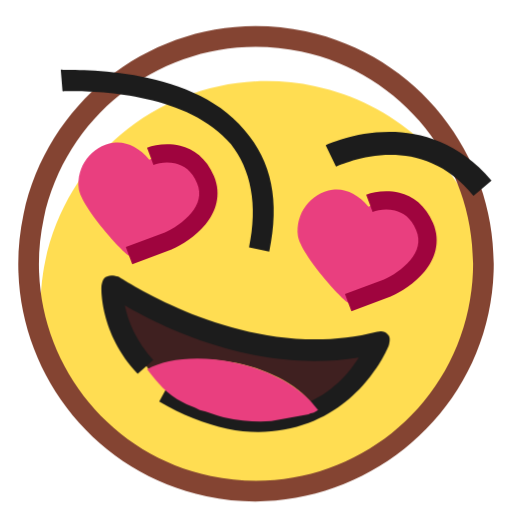
t = 0.00 s
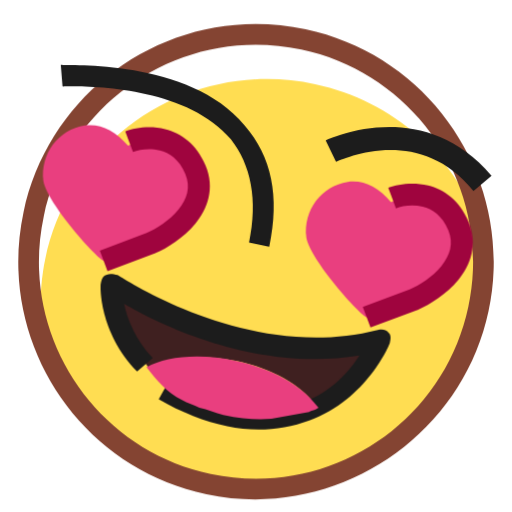
t = 0.45 s
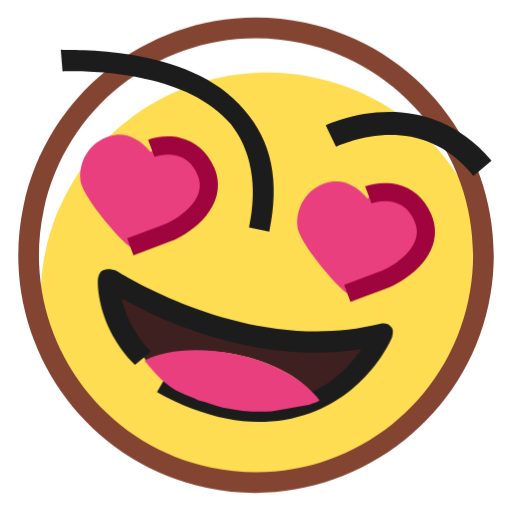
t = 1.01 s
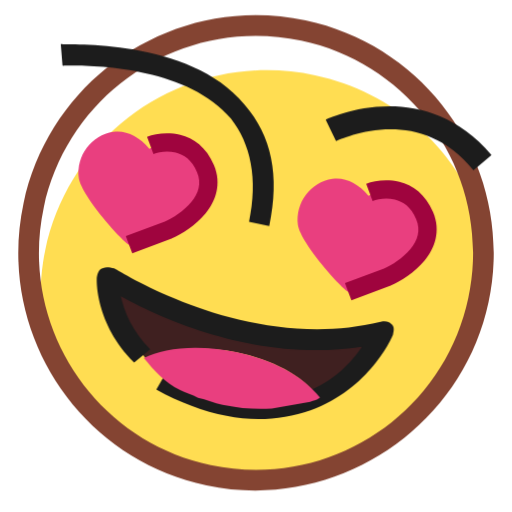
t = 1.50 s
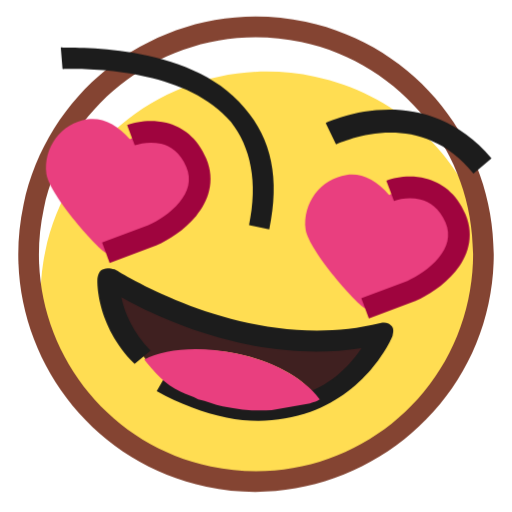
t = 1.88 s
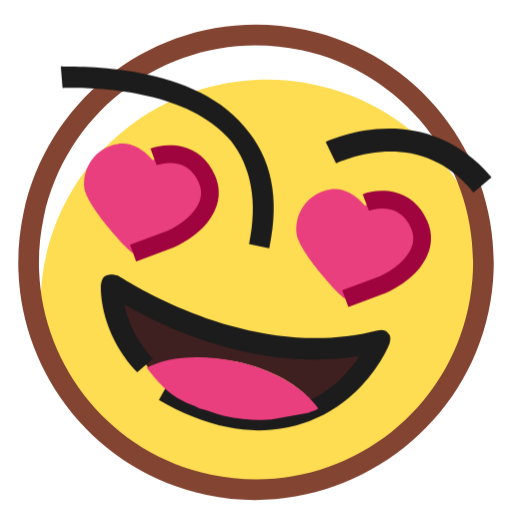
t = 2.63 s

The animated SVG that drew these frames (rendered in a browser with its animation timeline set to each time). Animation: 4 CSS @keyframes rules; one cycle of 3.00 s, repeats indefinitely.

<svg width="512" height="512" viewBox="0 0 28 28" overflow="visible" fill="none" xmlns="http://www.w3.org/2000/svg">
  <style>
    .character-root {
      animation: float 3s infinite ease-in-out;
    }

    .heart-eyes {
      transform-origin: 14px 12px;
      animation: heartPulse 1.5s infinite cubic-bezier(0.175, 0.885, 0.32, 1.275);
    }

    .brows {
      transform-origin: 14px 7px;
      animation: browsMove 3s infinite ease-in-out;
    }

    .mouth {
      transform-origin: 14px 20px;
      animation: mouthSway 3s infinite ease-in-out;
    }

    @keyframes float {
      0%, 100% { transform: translateY(0); }
      50% { transform: translateY(-0.6px); }
    }

    @keyframes heartPulse {
      0%, 100% { transform: scale(1); }
      15% { transform: scale(1.4); }
      30% { transform: scale(1.2); }
      45% { transform: scale(1.4); }
    }

    @keyframes browsMove {
      0%, 100% { transform: translateY(0); }
      50% { transform: translateY(-0.8px); }
    }

    @keyframes mouthSway {
      0%, 100% { transform: scale(1); }
      50% { transform: scale(1.03, 0.97); }
    }
  </style>

  <g class="character-root">
    <path d="M11.4088 26.5888C18.1251 28.0219 24.7316 23.739 26.1647 17.0226C27.5978 10.3063 23.3149 3.69984 16.5985 2.26674C9.88218 0.833635 3.27574 5.11655 1.84264 11.8329C0.409535 18.5492 4.69245 25.1557 11.4088 26.5888Z" fill="white"/>
    <path d="M26.1637 17.0209C26.494 15.4732 26.469 13.9652 26.3099 12.5442C24.83 8.64519 21.543 5.63205 17.2313 4.71205C10.4875 3.27308 3.91442 7.53437 2.47545 14.2782C2.14519 15.826 2.17019 17.334 2.32934 18.755C3.80915 22.654 7.09622 25.6671 11.4079 26.5871C18.0411 28.0025 24.7248 23.7648 26.1637 17.0209Z" fill="#FFDD52"/>
    <path d="M11.2882 27.1404C4.21267 25.6307 -0.19896 18.6787 1.28719 11.7138C2.77334 4.74885 9.63829 0.203073 16.7138 1.71281C23.7893 3.22255 28.2009 10.1745 26.7148 17.1394C25.2286 24.1044 18.2531 28.6266 11.2882 27.1404ZM16.4779 2.81836C10.0657 1.45016 3.76094 5.53752 2.39274 11.9497C1.02454 18.3619 5.1119 24.6667 11.5241 26.0349C17.9362 27.4031 24.241 23.3157 25.6092 16.9035C26.9774 10.4913 22.8901 4.18656 16.4779 2.81836Z" fill="#844432"/>

    <g class="brows">
      <path d="M14.7242 13.7579L13.6186 13.522C14.114 11.2004 13.7176 9.26638 12.6268 7.87776C9.85273 4.62731 3.52893 5.01179 3.41838 4.9882L3.32261 3.81188C3.65427 3.88265 10.3333 3.45839 13.3683 7.11127C14.8541 8.81536 15.3139 10.9941 14.7242 13.7579Z" fill="#1C1C1C"/>
      <path d="M18.3745 9.10745L17.8129 7.94733C17.8129 7.94733 23.1006 5.37676 26.8784 9.88169L25.8922 10.7116C22.8809 6.94811 18.6192 9.04408 18.3745 9.10745Z" fill="#1C1C1C"/>
    </g>

    <g class="heart-eyes">
      <path d="M7.07873 13.9839C6.77832 13.9198 4.46873 11.3487 4.30746 10.3381C4.16113 9.11033 4.99539 7.99727 6.19688 7.81279C6.87916 7.70645 7.59162 8.04741 8.16689 8.73697C8.94347 8.33586 9.76309 8.32182 10.3425 8.69737C10.8383 9.02358 11.2054 9.51126 11.3364 10.0746C11.4675 10.6378 11.369 11.2466 11.0431 11.7439C10.3911 12.7384 7.20532 13.9795 7.07873 13.9839Z" fill="#E93F7F"/>
      <path d="M9.85366 7.97659C10.5774 8.15734 11.2844 8.64569 11.6978 9.62925C12.1415 10.6854 11.7827 11.6132 11.2324 12.2829C10.694 12.9383 9.93777 13.4017 9.40509 13.6355L9.39179 13.6416L9.3789 13.6459L7.2322 14.45L7.05664 13.9812L6.88088 13.5133L9.01469 12.7134C9.44987 12.5204 10.0527 12.1425 10.4593 11.6477C10.8581 11.1623 11.0315 10.624 10.7764 10.0168C10.4909 9.3374 10.0446 9.05463 9.61176 8.94649C9.15133 8.8315 8.67557 8.91037 8.39155 9.01664L8.21599 8.54781L8.04022 8.07993C8.47195 7.91834 9.15743 7.80276 9.85366 7.97659Z" fill="#9F043E"/>
      <path d="M19.0631 16.5542C18.7627 16.4901 16.4531 13.919 16.2918 12.9085C16.1455 11.6806 16.9798 10.5676 18.1813 10.3831C18.8635 10.2768 19.576 10.6177 20.1513 11.3073C20.9278 10.9062 21.7475 10.8921 22.3269 11.2677C22.8227 11.5939 23.1897 12.0816 23.3208 12.6449C23.4519 13.2082 23.3534 13.8169 23.0274 14.3142C22.3755 15.3087 19.1897 16.5498 19.0631 16.5542Z" fill="#E93F7F"/>
      <path d="M21.838 10.5469C22.5618 10.7276 23.2688 11.216 23.6822 12.1996C24.1259 13.2557 23.7671 14.1835 23.2168 14.8533C22.6784 15.5086 21.9221 15.972 21.3895 16.2058L21.3762 16.212L21.3633 16.2162L19.2166 17.0203L19.041 16.5515L18.8653 16.0836L20.9991 15.2837C21.4342 15.0907 22.0371 14.7128 22.4437 14.218C22.8424 13.7326 23.0159 13.1943 22.7607 12.5871C22.4753 11.9077 22.029 11.6249 21.5961 11.5168C21.1357 11.4018 20.6599 11.4807 20.3759 11.587L20.2004 11.1181L20.0246 10.6502C20.4563 10.4887 21.1418 10.3731 21.838 10.5469Z" fill="#9F043E"/>
    </g>

    <g class="mouth">
      <path d="M17.1911 22.2619L20.2204 19.4406L20.0701 19.0618L15.7201 19.4051L12.4904 18.8315L9.53638 17.5077L6.21094 15.7578L6.66196 16.8943C6.66196 16.8943 7.082 18.7178 8.14917 20.217C9.30929 19.6554 11.0856 19.4565 12.965 19.8575C14.8444 20.2585 16.4953 21.1887 17.1911 22.2619Z" fill="#3F2020"/>
      <path d="M12.4353 23.4474C11.2192 23.1879 9.93975 22.6837 8.70745 21.9584L9.27501 20.9236C12.0713 22.445 14.5271 22.8534 16.5318 22.1253C18.1578 21.5475 19.1042 20.3624 19.6246 19.5487C14.1144 20.4536 8.98031 17.9711 6.82379 16.7018C6.99033 17.5464 7.44135 18.683 8.38177 19.6928L7.52972 20.4357C5.45136 18.2584 5.52812 15.7318 5.55171 15.6212C5.59889 15.4001 5.64607 15.179 5.89077 15.1157C6.02491 15.0287 6.24602 15.0759 6.46713 15.123C6.57768 15.1466 13.5219 19.9804 20.6181 18.1425C20.8628 18.0791 21.0839 18.1263 21.1709 18.2605C21.3684 18.4182 21.3213 18.6393 21.2741 18.8604C21.2505 18.971 20.0372 21.9486 16.8959 23.1277C15.5147 23.6421 13.9831 23.7776 12.4353 23.4474Z" fill="#1C1C1C"/>
      <path d="M12.8609 19.8344C10.8709 19.4097 9.09461 19.6087 8.04505 20.1938C8.59043 20.8882 9.13581 21.5825 9.97307 21.9923C10.2811 22.1736 10.6128 22.2444 10.9209 22.4257C11.3631 22.5201 11.7817 22.725 12.2239 22.8193C13.2189 23.0317 14.0164 23.0862 14.8375 23.0302L16.882 22.6574C17.0162 22.5704 17.1267 22.594 17.2609 22.507L17.395 22.4201C16.5018 21.1892 14.8509 20.259 12.8609 19.8344Z" fill="#E93F7F"/>
    </g>
  </g>

  <defs>
    <clipPath id="clip0_26438_100416">
      <rect width="28" height="28" fill="white"/>
    </clipPath>
  </defs>
</svg>
